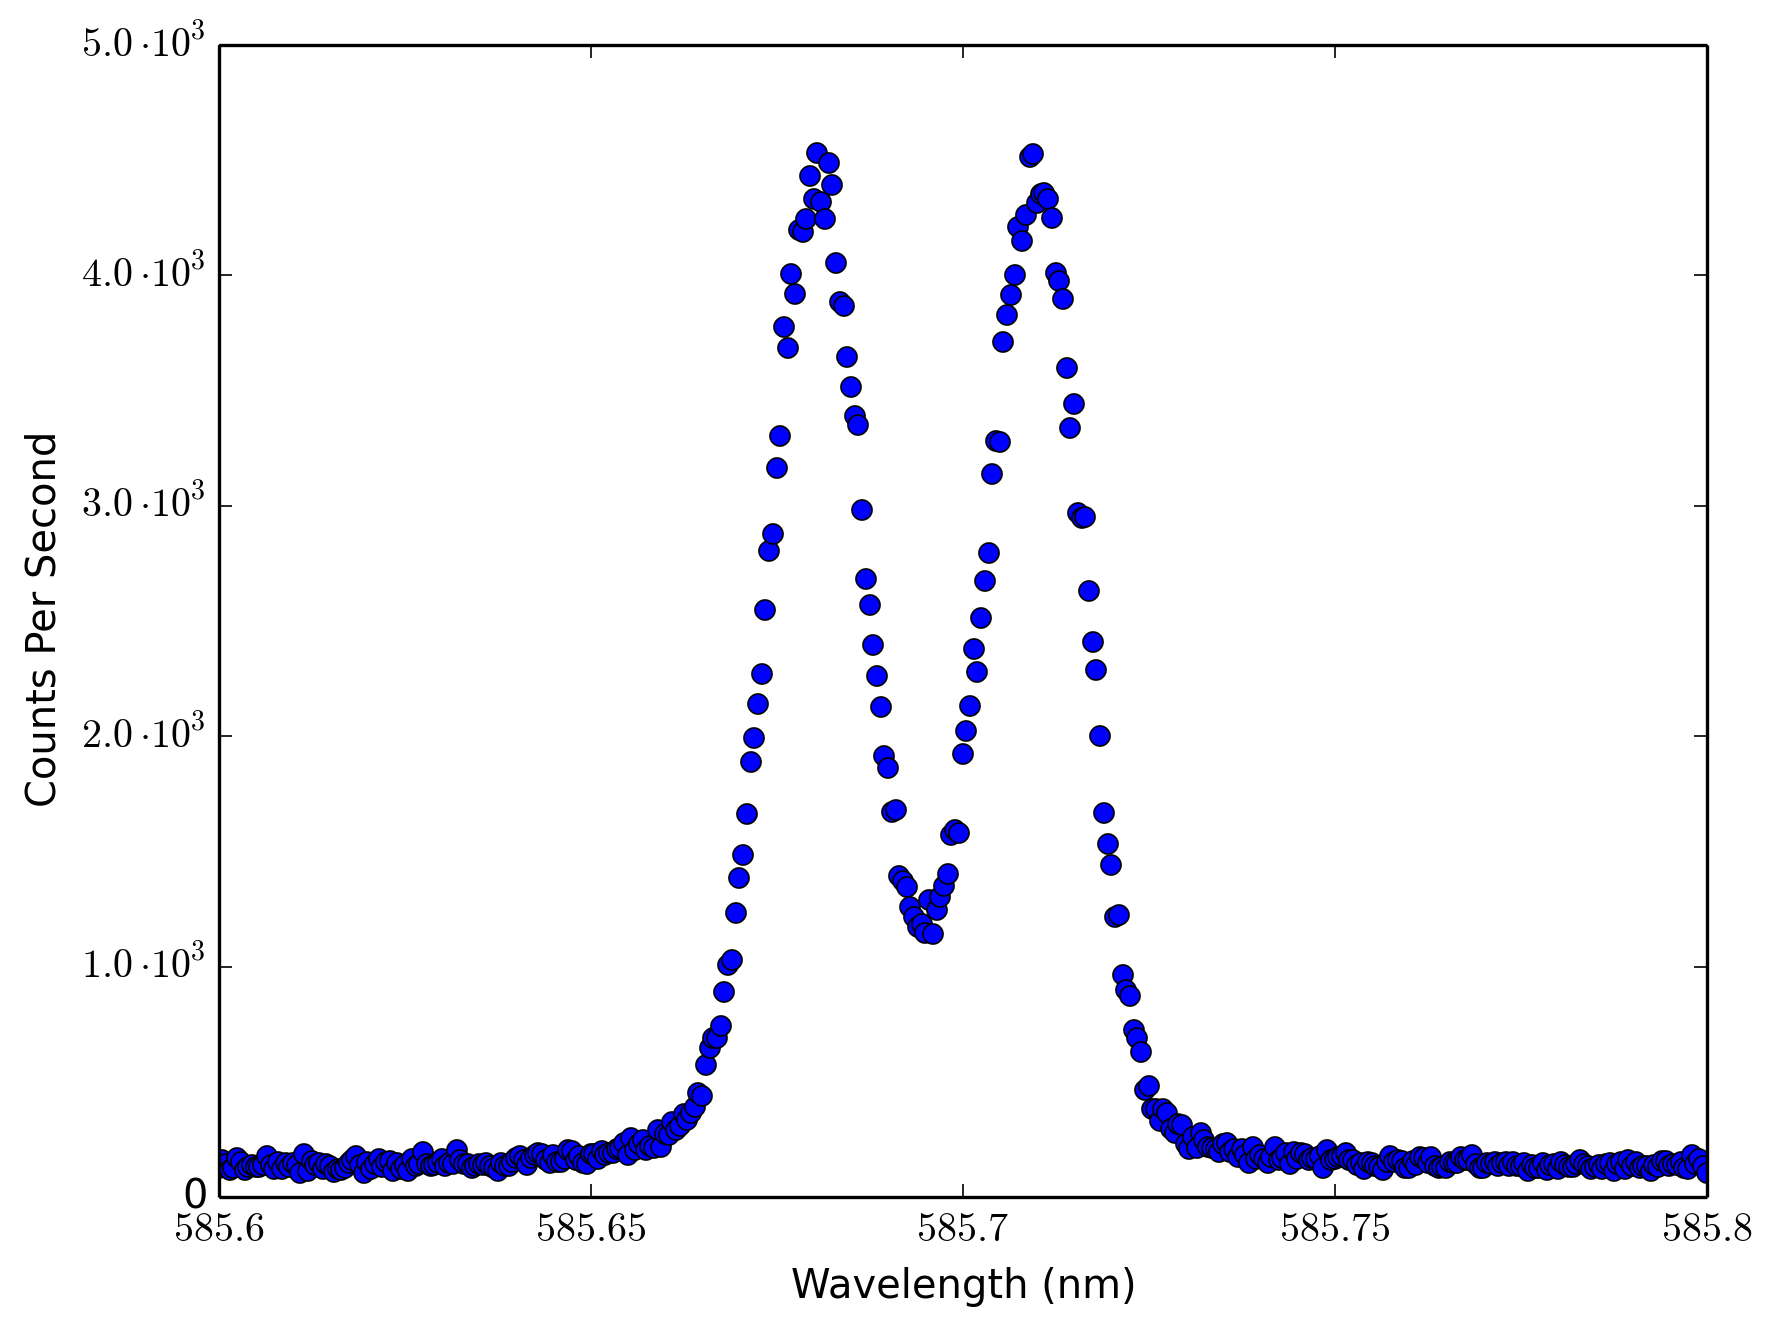

The data file committed next to this chart (first rows):
585.6, 126
585.6, 160
585.6, 142
585.6, 116
585.6, 128
585.6, 170
585.6, 154
585.6, 116
585.6, 132
585.6, 138
585.6, 132
585.6, 132
585.6, 138
585.6, 180
585.6, 140
585.6, 120
585.6, 152
585.6, 122
585.6, 148
585.6, 132
585.6, 146
585.6, 138
585.6, 102
585.6, 186
585.6, 112
585.6, 158
585.6, 140
585.6, 146
585.6, 120
585.6, 144
585.6, 136
585.6, 108
585.6, 120
585.6, 116
585.6, 126
585.6, 148
585.6, 160
585.6, 180
585.6, 140
585.6, 102
585.6, 150
585.6, 122
585.6, 142
585.6, 164
585.6, 130
585.6, 150
585.6, 158
585.6, 112
585.6, 148
585.6, 122
585.6, 138
585.6, 114
585.6, 166
585.6, 136
585.6, 144
585.6, 196
585.6, 144
585.6, 136
585.6, 138
585.6, 146
585.6, 166
... 340 more rows
